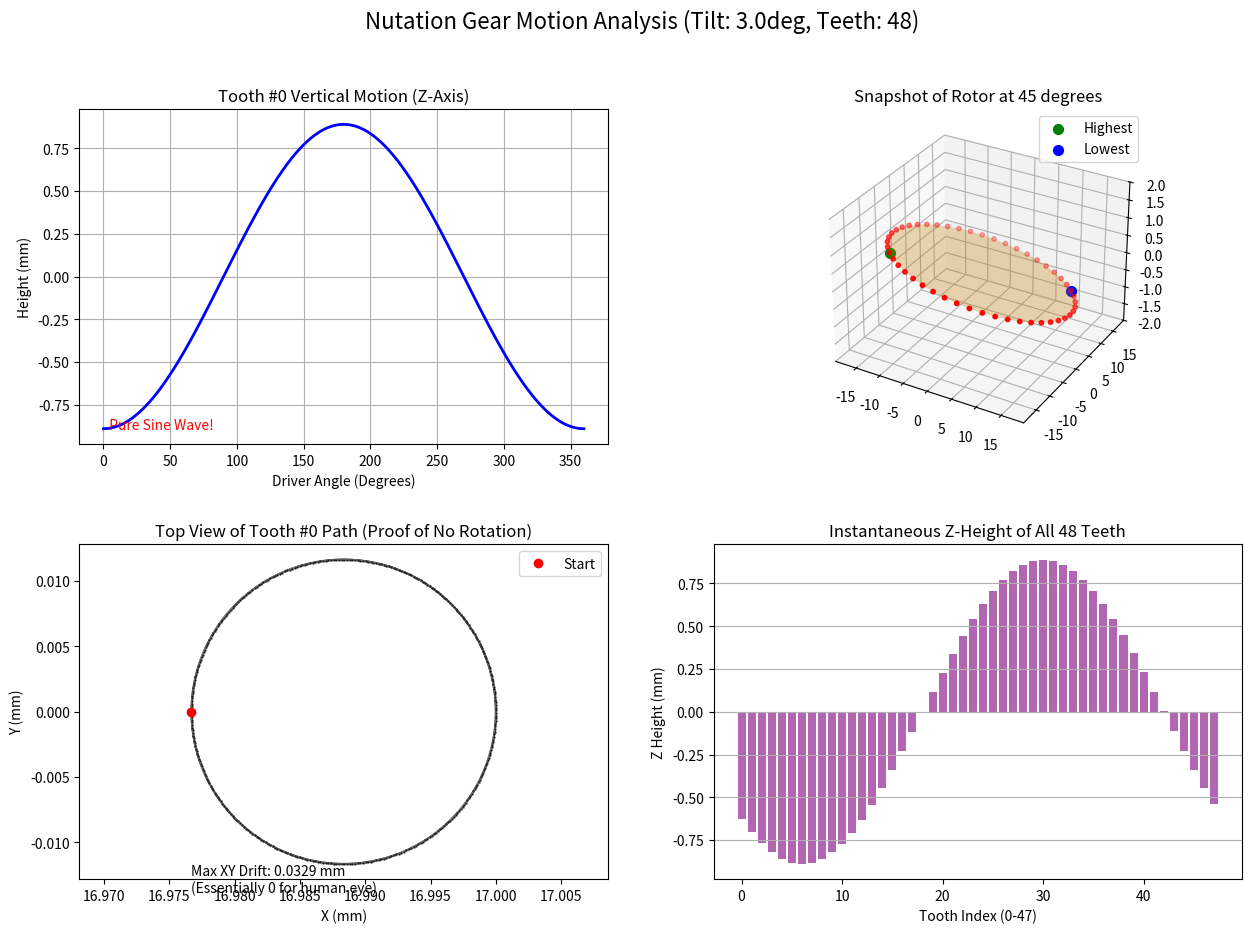

Write Python code to recreate this figure.
import numpy as np
import matplotlib.pyplot as plt
from mpl_toolkits.mplot3d import Axes3D

def calculate_nutation_trajectory():
    # --- 1. 参数设置 (Parameters) ---
    num_teeth = 48
    radius = 17.0        # 假设分度圆半径 approx 17mm (对应 OD 34-37mm)
    nutation_angle_deg = 3.0
    theta = np.deg2rad(nutation_angle_deg)
    
    # 模拟驱动轴旋转一圈 (360度)
    steps = 360
    drive_angles = np.linspace(0, 2 * np.pi, steps)

    # --- 2. 初始化齿轮齿中心 (Initial Gear Teeth Centers) ---
    # 在平躺状态下 (Z=0) 的 48 个点的坐标
    # 齿 0 在 X 轴正方向
    tooth_indices = np.arange(num_teeth)
    initial_angles = 2 * np.pi * tooth_indices / num_teeth
    
    # shape: (48, 3) -> [[x0, y0, 0], [x1, y1, 0], ...]
    points_initial = np.zeros((num_teeth, 3))
    points_initial[:, 0] = radius * np.cos(initial_angles)
    points_initial[:, 1] = radius * np.sin(initial_angles)
    points_initial[:, 2] = 0

    # 用于存储所有齿在所有时间步的轨迹
    # shape: (steps, 48, 3)
    trajectories = np.zeros((steps, num_teeth, 3))

    # --- 3. 核心计算循环 (Calculation Loop) ---
    print(f"开始计算 {num_teeth} 个齿的章动轨迹 (无自转模式)...")
    
    for i, phi in enumerate(drive_angles):
        # 这里的 phi 是驱动轴的角度（也就是章动最高点的方位角）
        
        # --- 核心算法：无自转章动 (Pure Wobble) ---
        # 原理：要让圆盘倒向 phi 方向，我们需要绕 "垂直于 phi 的轴" 旋转 theta 角
        # 旋转轴向量 k 在 XY 平面上
        
        # 1. 确定旋转轴 k (Unit Vector)
        # 如果倾斜方向是 phi，旋转轴就是 phi + 90度 (或者 -90度)
        # 这里我们就取 (-sin(phi), cos(phi), 0)
        kx = -np.sin(phi)
        ky = np.cos(phi)
        kz = 0
        
        # Rodrigues 旋转公式 (绕任意轴 k 旋转 theta 角度)
        # v_rot = v * cos(t) + (k x v) * sin(t) + k * (k . v) * (1 - cos(t))
        
        # 为了高效，我们对所有点同时做向量运算
        # P: (48, 3)
        P = points_initial
        
        # K: (3,) -> 广播到 (48, 3)
        K = np.array([kx, ky, kz])
        
        # 点乘 (K . P) -> shape (48,)
        k_dot_p = np.dot(P, K) 
        k_dot_p = k_dot_p[:, np.newaxis] # reshape to (48, 1) for broadcasting
        
        # 叉乘 (K x P) -> shape (48, 3)
        k_cross_p = np.cross(K, P)
        
        # 应用公式
        P_rot = (P * np.cos(theta) + 
                 k_cross_p * np.sin(theta) + 
                 K * k_dot_p * (1 - np.cos(theta)))
        
        trajectories[i, :, :] = P_rot

    # --- 4. 绘图 (Visualization) ---
    fig = plt.figure(figsize=(15, 10))
    plt.subplots_adjust(hspace=0.3)

    # [图 1] 单个齿的 Z 轴高度变化 (验证正弦波)
    ax1 = fig.add_subplot(2, 2, 1)
    target_tooth_idx = 0 # 追踪第0号齿
    z_values = trajectories[:, target_tooth_idx, 2]
    
    ax1.plot(np.degrees(drive_angles), z_values, 'b-', linewidth=2)
    ax1.set_title(f'Tooth #{target_tooth_idx} Vertical Motion (Z-Axis)', fontsize=12)
    ax1.set_xlabel('Driver Angle (Degrees)')
    ax1.set_ylabel('Height (mm)')
    ax1.grid(True)
    ax1.text(0, min(z_values), "  Pure Sine Wave!", color='red')

    # [图 2] 某一瞬间所有齿的空间分布 (侧视)
    ax2 = fig.add_subplot(2, 2, 2, projection='3d')
    snapshot_idx = 45 # 取第45步 (45度时)
    
    xs = trajectories[snapshot_idx, :, 0]
    ys = trajectories[snapshot_idx, :, 1]
    zs = trajectories[snapshot_idx, :, 2]
    
    # 画出圆盘面
    ax2.plot_trisurf(xs, ys, zs, alpha=0.3, color='orange')
    ax2.scatter(xs, ys, zs, c='r', s=10) # 齿中心点
    
    # 画出最高点和最低点
    max_z_idx = np.argmax(zs)
    min_z_idx = np.argmin(zs)
    ax2.scatter(xs[max_z_idx], ys[max_z_idx], zs[max_z_idx], c='g', s=50, label='Highest')
    ax2.scatter(xs[min_z_idx], ys[min_z_idx], zs[min_z_idx], c='b', s=50, label='Lowest')
    
    ax2.set_zlim(-2, 2)
    ax2.set_title(f'Snapshot of Rotor at {snapshot_idx} degrees', fontsize=12)
    ax2.legend()

    # [图 3] 验证“无自转”：第0号齿的俯视轨迹 (X-Y 平面)
    ax3 = fig.add_subplot(2, 2, 3)
    
    # 取出第0号齿的所有轨迹
    t0_x = trajectories[:, 0, 0]
    t0_y = trajectories[:, 0, 1]
    
    ax3.plot(t0_x, t0_y, 'k.-', markersize=2, alpha=0.5)
    # 画出初始位置
    ax3.plot(t0_x[0], t0_y[0], 'ro', label='Start')
    
    # 强制等比例，否则看不出它是圆还是点
    ax3.axis('equal') 
    ax3.set_title('Top View of Tooth #0 Path (Proof of No Rotation)', fontsize=12)
    ax3.set_xlabel('X (mm)')
    ax3.set_ylabel('Y (mm)')
    ax3.legend()
    
    # 计算它跑了多远（应该非常小，只在原地画8字或弧线）
    drift_distance = np.sqrt((max(t0_x)-min(t0_x))**2 + (max(t0_y)-min(t0_y))**2)
    ax3.text(min(t0_x), min(t0_y), f"Max XY Drift: {drift_distance:.4f} mm\n(Essentially 0 for human eye)", verticalalignment='top')

    # [图 4] 展开图 (所有齿的波浪)
    ax4 = fig.add_subplot(2, 2, 4)
    # 取 snapshot 时刻，所有齿的 Z 值按齿的索引排列
    current_zs = trajectories[snapshot_idx, :, 2]
    ax4.bar(np.arange(num_teeth), current_zs, color='purple', alpha=0.6)
    ax4.set_title('Instantaneous Z-Height of All 48 Teeth', fontsize=12)
    ax4.set_xlabel('Tooth Index (0-47)')
    ax4.set_ylabel('Z Height (mm)')
    ax4.grid(True, axis='y')

    plt.suptitle(f"Nutation Gear Motion Analysis (Tilt: {nutation_angle_deg}deg, Teeth: {num_teeth})", fontsize=16)
    plt.show()

if __name__ == "__main__":
    calculate_nutation_trajectory()